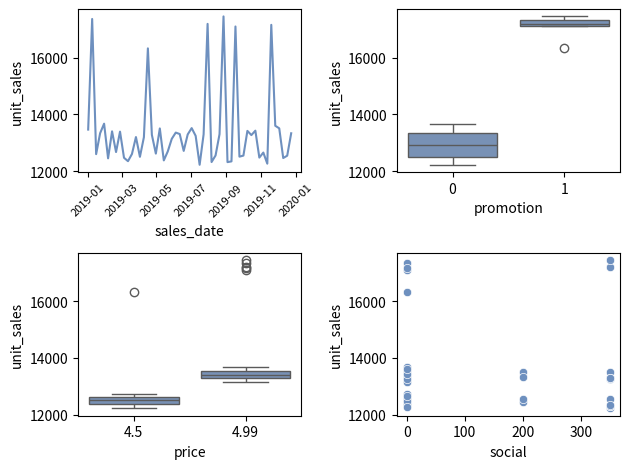

Here is the Python script that generated this plot: (Note: this script raises an exception after producing the figure.)
#!/usr/bin/env python
# coding: utf-8

# # How to simulate sales data in Python

# Why simulate data?
# 
# Have you ever spent an inordinate amount of time looking for the right
# data set to try out an analytical technique, but you don't quite find
# what you are looking for.
# 
# Well, why not just create your own dataset for maximum flexibility which
# gives you a few advantages:
# 
# 1.  To test your analysis to make sure it's working.
# 2.  To make changes to your dataset to see what happens and how your
#     conclusions might change based on different parameters . (e.g. How
#     sales are impacted by different levels of the price of our product).

# ## Import Packages

# In[1]:


#Import pandas and numpy
import pandas as pd
import numpy as np
from numpy import random

# From matplotlib, import pyplot under the alias plt
from matplotlib import pyplot as plt

#Import Seaborn
import seaborn as sns

#Import datetime for working with dates
from datetime import datetime


# ## Data Simulation

# First, we will create a skeleton data frame to hold our variables and
# initialize with 0 values for all columns except the date column.
# 
# 1.  Sales date (week level granularity)
# 2.  Unit sales
# 3.  Unit price
# 4.  Paid social ads
# 5.  Promotion - whether there was a promotion this week.

# In[2]:


#Set seed so that when reproducing the dataset, we get the same results.
np.random.seed(90210)


# Visit https://pandas.pydata.org/docs/user_guide/timeseries.html for a list of all parameters we can use in the freq argument of the date_range function, but since we want weekly dates, we will use the freq = 'W-TUE' argument since Jan 1st was a Tuesday.

# In[3]:


#Create date sequence of 52 weeks using date_range function
sales_date = pd.date_range('2019-01-01', periods=52, freq = 'W-TUE')

#Check results
print(sales_date)


# We want to add weeks with marketing promotions. We can simulate promotions using the binomial distribution. The notation of the binomial distribution is B(n,p), where n is the number of experiments or trials, and p is the probability of success.

# In[4]:


#Create weeks where there were promotions running. 10% likelihood of a promotion
promotion = np.random.binomial(n=1, p=0.10, size=len(sales_date))

#Check results
print(promotion)


# Let's create data for the paid social ads. We want to add Paid Social values for the range of dates between July and September and again in December.

# In[5]:


#Create a repeating list of 0's
social = [0] * len(sales_date)

print(social)


# Generate the product's price and place in a vector and then we'll use
# the random.choices method to randomly create prices. We will only create two (2) price points for our product. We want to use random sampling with replacement. If you wanted to use random sampling without replacement, you could use the random.sample function from the random module.

# In[6]:


import random #So as not to be confused with np.random

prices_list = [4.50, 4.99]

#Create price values
price = random.choices(prices_list, k = len(sales_date))

#Check output
print(price)


# ### Generate unit sales

# Next step is to generate sales data based on unit sales and place into a temporary sales variable. Sales is randomly generated based on a poisson distribution.

# In[7]:


#Generate unit sales - poisson distribution
temp_sales = np.random.poisson(size=len(sales_date), lam = 8300)

#Check results
print(temp_sales)


# In[8]:


#Scale sales up according to price to follow a logarithmic function
#Scale sales by multiplying sales by the log of price
temp_sales = temp_sales * np.log(price)

#Check output
print(temp_sales)


# In our last step, we need to take our temporary sales and
# add an increase of 30% in unit sales for weeks we have the promotion
# running. We want to show the boost in sales in the weeks where there are
# promotions. We will add the floor function from numpy to remove fractions and return the largest integer.

# In[9]:


#Add impact of increased sales due to week where a promotion was running
unit_sales = np.floor(temp_sales * (1 + promotion * 0.30))

#Check results
print(unit_sales)


# ## Putting it all together

# Can use the zip function to convert lists of rows into lists of columns

# In[10]:


# Creating DataFrame
# Can use the zip function to convert lists of rows into lists of columns
df = pd.DataFrame(list(zip(sales_date, unit_sales, promotion, social, price)), columns = ['sales_date', 'unit_sales', 'promotion', 'social', 'price'])

# displaying resulting DataFrame
print(df)


# Replacing values in pandas DataFrame based on single or multiple conditions
# 
# 
# **On a specific date:**
# If you want to select and replace 0 values on a specific date, use the following code:
# 
# df.loc[df.sales_date == '2019-01-06', 'social'] = 200
# 
# 
# **Between 1 date range:**
# If you want to select and replace 0 values between one date range (in between 2 specific dates,) use the following code:
# 
# 
# df.loc[(df['sales_date'] >= '2019-07-02') & (df['sales_date'] <= '2019-09-10'), 'social'] = 200
# 
# 
# **Between 2 date ranges:**
# If you want to select and replace 0 values between two date ranges, use the following code:
# 
# df.loc[(df['sales_date'] >= '2019-07-02') & (df['sales_date'] <= '2019-09-10') | (df['sales_date'] >= '2019-12-03') & (df['sales_date'] <= '2019-12-24'), 'social'] = 200
# 

# In[11]:


#Select and replace values between dates (We have 2 date ranges were we spent different amounts)
df.loc[(df['sales_date'] >= '2019-07-02') & (df['sales_date'] <= '2019-09-10'), 'social'] = 350
df.loc[(df['sales_date'] >= '2019-12-03') & (df['sales_date'] <= '2019-12-24'), 'social'] = 200
print(df)


# ## Check Results

# In[12]:


#Descriptive statistics
print(df.describe())


# In[13]:


# Set the color palette
sns.set_palette(sns.color_palette("vlag"))

#Initialize subplots with number of rows and number of columns
figure, ax = plt.subplots(nrows = 2, ncols = 2)

#Get readable axis labels for plot 1 which has a date on the x-axis(time series plot)
plt.sca(ax[0, 0])
plt.xticks(rotation=45, fontsize = 8)
#plt.xticks([]) #This disables the x-ticks (uncomment and run if you prefer the x-axis to be blank)

#See the distribution of the data
sns.lineplot(data=df, x="sales_date",y="unit_sales", ax=ax[0,0])
sns.boxplot(data=df, x="promotion", y="unit_sales", ax=ax[0,1])
sns.scatterplot(data=df, x="social", y="unit_sales", ax=ax[1,1])
sns.boxplot(data=df, x="price", y="unit_sales", ax=ax[1,0])

#Gives a tidy layout
plt.tight_layout()

#Show plot
plt.show()


# In[14]:


#Correlation Plot Matrix
#Pearson is the default correlation method that is used for normally distributed data
corr = df.corr(method = "pearson")
print(corr)


# In[15]:


corr.style.background_gradient(cmap='RdBu')


# ## Export simulated dataset

# In[16]:


#Save simulated dataset as a csv file or excel file
df.to_csv("datasets/weekly_sales_data.csv")

#Using to_excel from pandas
#https://pandas.pydata.org/docs/reference/api/pandas.DataFrame.to_excel.html#
df.to_excel("datasets/weekly_sales_data.xlsx", sheet_name='Sheet1')


# In[17]:


#Check if files exist in directory we designated above using os package
import os

#Check file one - csv file
os.path.isfile("datasets/weekly_sales_data.csv")


# In[18]:


#Check file two - Excel sheets
os.path.isfile("datasets/weekly_sales_data.xlsx")


# ***

# #### References

# [1]  Chapman, C. and McDonnell Feit, E., (2015). R for marketing research
#     and analytics. Cham: Springer, pp.47-59, 162-191.
